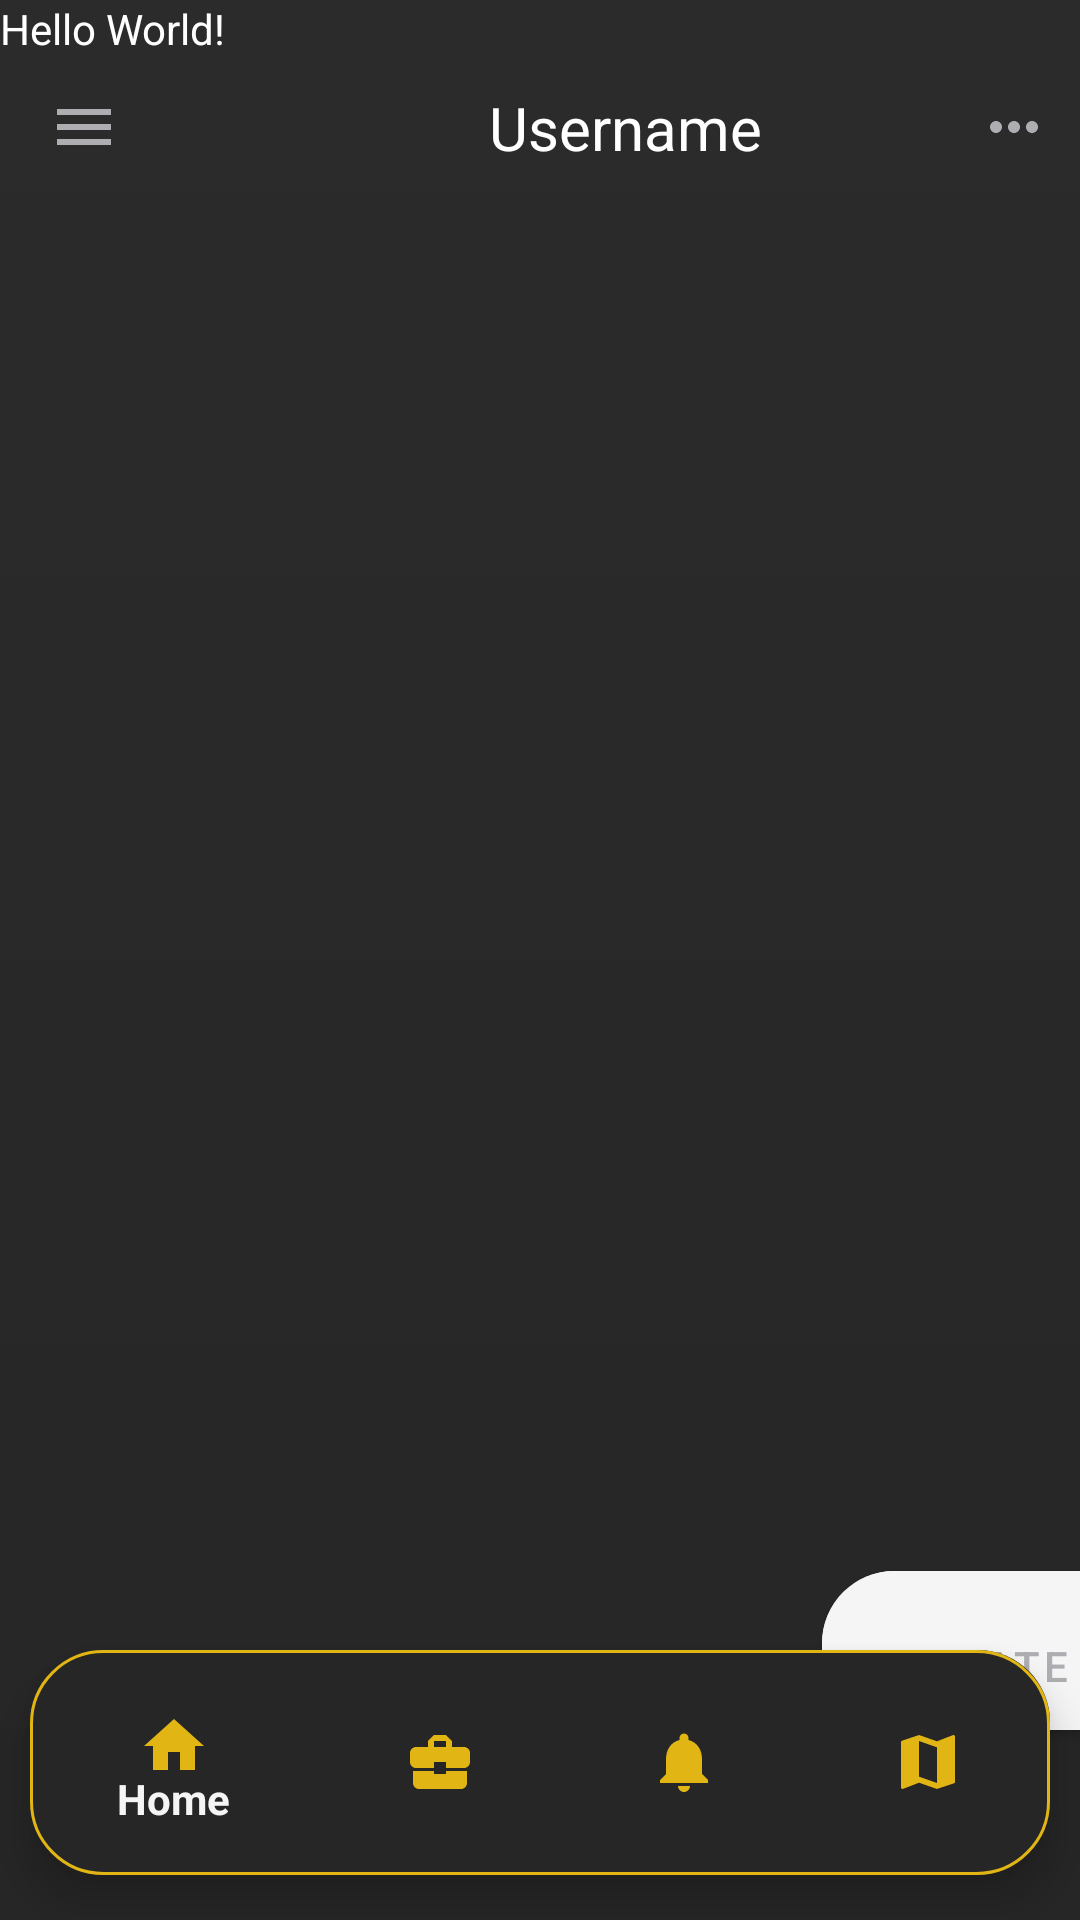

Reconstruct the res/layout file that produces this screen, plus the resources it refers to.
<!-- AndroidManifest.xml: application theme Theme.SistemadeTickets -->
<!-- res/layout/home_base.xml -->
<?xml version="1.0" encoding="utf-8"?>
<androidx.constraintlayout.widget.ConstraintLayout xmlns:android="http://schemas.android.com/apk/res/android"
    xmlns:app="http://schemas.android.com/apk/res-auto"
    android:layout_width="match_parent"
    android:layout_height="match_parent"
    xmlns:tools="http://schemas.android.com/tools"
    android:background="@drawable/main_background"
    tools:context="activities.activity_login">

    <include
        android:id="@+id/upper_panel"
        layout="@layout/main_topbar"
        android:layout_width="match_parent"
        android:layout_alignParentTop="true"
        android:layout_height="85dp"
        android:layout_marginBottom="16dp" />

    <LinearLayout
        android:layout_width="match_parent"
        android:layout_height="match_parent"
        tools:layout_editor_absoluteX="-57dp"
        tools:layout_editor_absoluteY="0dp">

        <TextView
            android:layout_width="match_parent"
            android:layout_height="wrap_content"
            android:text="Hello World!"
            android:textColor="@android:color/white"
            app:layout_constraintBottom_toBottomOf="parent"
            app:layout_constraintEnd_toEndOf="parent"
            app:layout_constraintStart_toStartOf="parent"
            app:layout_constraintTop_toTopOf="parent" />

    </LinearLayout>

    <com.google.android.material.button.MaterialButton
        android:id="@+id/addTicketButton"
        android:layout_width="wrap_content"
        android:layout_height="wrap_content"
        android:text="Create Ticket"
        android:textColor="@color/french_gray"
        android:background="@drawable/button_template"
        android:insetTop="10dp"
        android:insetBottom="0dp"
        android:paddingStart="24dp"
        android:paddingEnd="10dp"
        android:paddingTop="12dp"
        android:paddingBottom="12dp"
        android:layout_marginTop="16dp"
        android:layout_marginEnd="16dp"
        app:cornerRadius="12dp"
        app:layout_constraintTop_toTopOf="@id/bottom_navigation"
        app:layout_constraintEnd_toEndOf="@id/bottom_navigation"
        app:layout_constraintBottom_toTopOf="@id/bottom_navigation"
        app:layout_constraintStart_toEndOf="@id/bottom_navigation" />

    <com.google.android.material.bottomnavigation.BottomNavigationView
            android:id="@+id/bottom_navigation"
            android:layout_width="match_parent"
            android:layout_height="75dp"
            android:layout_marginStart="10dp"
            android:layout_marginEnd="10dp"
            android:layout_marginBottom="15dp"
            app:menu="@menu/nav_menu"
            app:itemIconTint="@color/saffron"
            app:itemTextAppearanceActive="@color/saffron"
            app:itemTextAppearanceInactive="@color/french_gray"
            app:itemPaddingTop="20dp"
            app:itemPaddingBottom="20dp"
            android:background="@drawable/button_template"
            app:layout_constraintBottom_toBottomOf="parent"
            app:layout_constraintEnd_toEndOf="parent"
            app:layout_constraintStart_toStartOf="parent" />
</androidx.constraintlayout.widget.ConstraintLayout>
<!-- res/layout/main_topbar.xml (included above) -->
<?xml version="1.0" encoding="utf-8"?>
<androidx.appcompat.widget.Toolbar xmlns:android="http://schemas.android.com/apk/res/android"
    xmlns:app="http://schemas.android.com/apk/res-auto"
    android:id="@+id/mainToolbar"
    android:layout_width="match_parent"
    android:layout_height="85dp"
    android:background="@drawable/toolbar_background"
    android:elevation="4dp"
    android:theme="@style/ThemeOverlay.AppCompat.Dark">

    <RelativeLayout
        android:layout_width="match_parent"
        android:layout_height="match_parent">

        <ImageView
            android:id="@+id/menuIcon"
            android:layout_width="wrap_content"
            android:layout_height="wrap_content"
            android:layout_alignParentStart="true"
            android:layout_centerVertical="true"
            android:src="@drawable/ic_menu_hamb"
            android:clickable="true"
            android:focusable="true"
            app:tint="@color/french_gray"/>

        <ImageView
            android:id="@+id/dotIcon"
            android:layout_width="wrap_content"
            android:layout_height="wrap_content"
            android:layout_alignParentEnd="true"
            android:layout_centerVertical="true"
            android:layout_marginEnd="10dp"
            android:src="@drawable/ic_three_dots"
            android:clickable="true"
            android:focusable="true"
            app:tint="@color/french_gray"/>

        <ImageView
            android:id="@+id/profileImageView"
            android:layout_width="48dp"
            android:layout_height="48dp"
            android:layout_marginEnd="16dp"
            android:layout_toStartOf="@id/dotIcon"
            android:layout_centerVertical="true"
            android:src="@drawable/ic_account_ph"
            android:scaleType="centerCrop" />

        <TextView
            android:id="@+id/usernameTextView"
            android:layout_width="wrap_content"
            android:layout_height="wrap_content"
            android:layout_marginEnd="8dp"
            android:layout_toStartOf="@id/profileImageView"
            android:layout_centerVertical="true"
            android:text="Username"
            android:textColor="@android:color/white"
            android:textSize="20sp" />

    </RelativeLayout>

</androidx.appcompat.widget.Toolbar>
<!-- resources referenced by this layout -->
<resources>
  <color name="french_gray">#AEAEB2</color>
  <color name="saffron">#E0B514</color>
  <!-- drawable button_template (drawable) -->
  <?xml version="1.0" encoding="utf-8"?>
  <layer-list xmlns:android="http://schemas.android.com/apk/res/android">
      <item>
          <shape android:shape="rectangle">
              <solid android:color="@color/eerie_black" />
              <corners android:radius="24dp" />
          </shape>
      </item>
      <item>
          <shape android:shape="rectangle">
              <stroke
                  android:color="@color/saffron"
                  android:width="1dp" />
              <corners android:radius="24dp" />
          </shape>
      </item>
  </layer-list>
  <!-- drawable ic_menu_hamb (drawable) -->
  <vector xmlns:android="http://schemas.android.com/apk/res/android" android:height="24dp" android:tint="#AEAEB2" android:viewportHeight="24" android:viewportWidth="24" android:width="24dp">
        
      <path android:fillColor="@android:color/white" android:pathData="M3,18h18v-2L3,16v2zM3,13h18v-2L3,11v2zM3,6v2h18L21,6L3,6z"/>
      
  </vector>
  <!-- drawable ic_three_dots (drawable) -->
  <vector xmlns:android="http://schemas.android.com/apk/res/android" android:height="24dp" android:tint="#AEAEB2" android:viewportHeight="24" android:viewportWidth="24" android:width="24dp">
        
      <path android:fillColor="@android:color/white" android:pathData="M6,10c-1.1,0 -2,0.9 -2,2s0.9,2 2,2 2,-0.9 2,-2 -0.9,-2 -2,-2zM18,10c-1.1,0 -2,0.9 -2,2s0.9,2 2,2 2,-0.9 2,-2 -0.9,-2 -2,-2zM12,10c-1.1,0 -2,0.9 -2,2s0.9,2 2,2 2,-0.9 2,-2 -0.9,-2 -2,-2z"/>
      
  </vector>
  <!-- drawable main_background (drawable) -->
  <shape xmlns:android="http://schemas.android.com/apk/res/android">
      <gradient
          android:type="linear"
          android:angle="90"
          android:startColor="@color/eerie_black"
          android:endColor="@color/jet_v2"/>
  </shape>
  <style name="Theme.SistemadeTickets" parent="Base.Theme.SistemadeTickets" />
  <color name="eerie_black">#262626</color>
  <color name="jet_v2">#2B2B2B</color>
  <style name="Base.Theme.SistemadeTickets" parent="Theme.MaterialComponents.DayNight.NoActionBar.Bridge">
          
      </style>
</resources>
